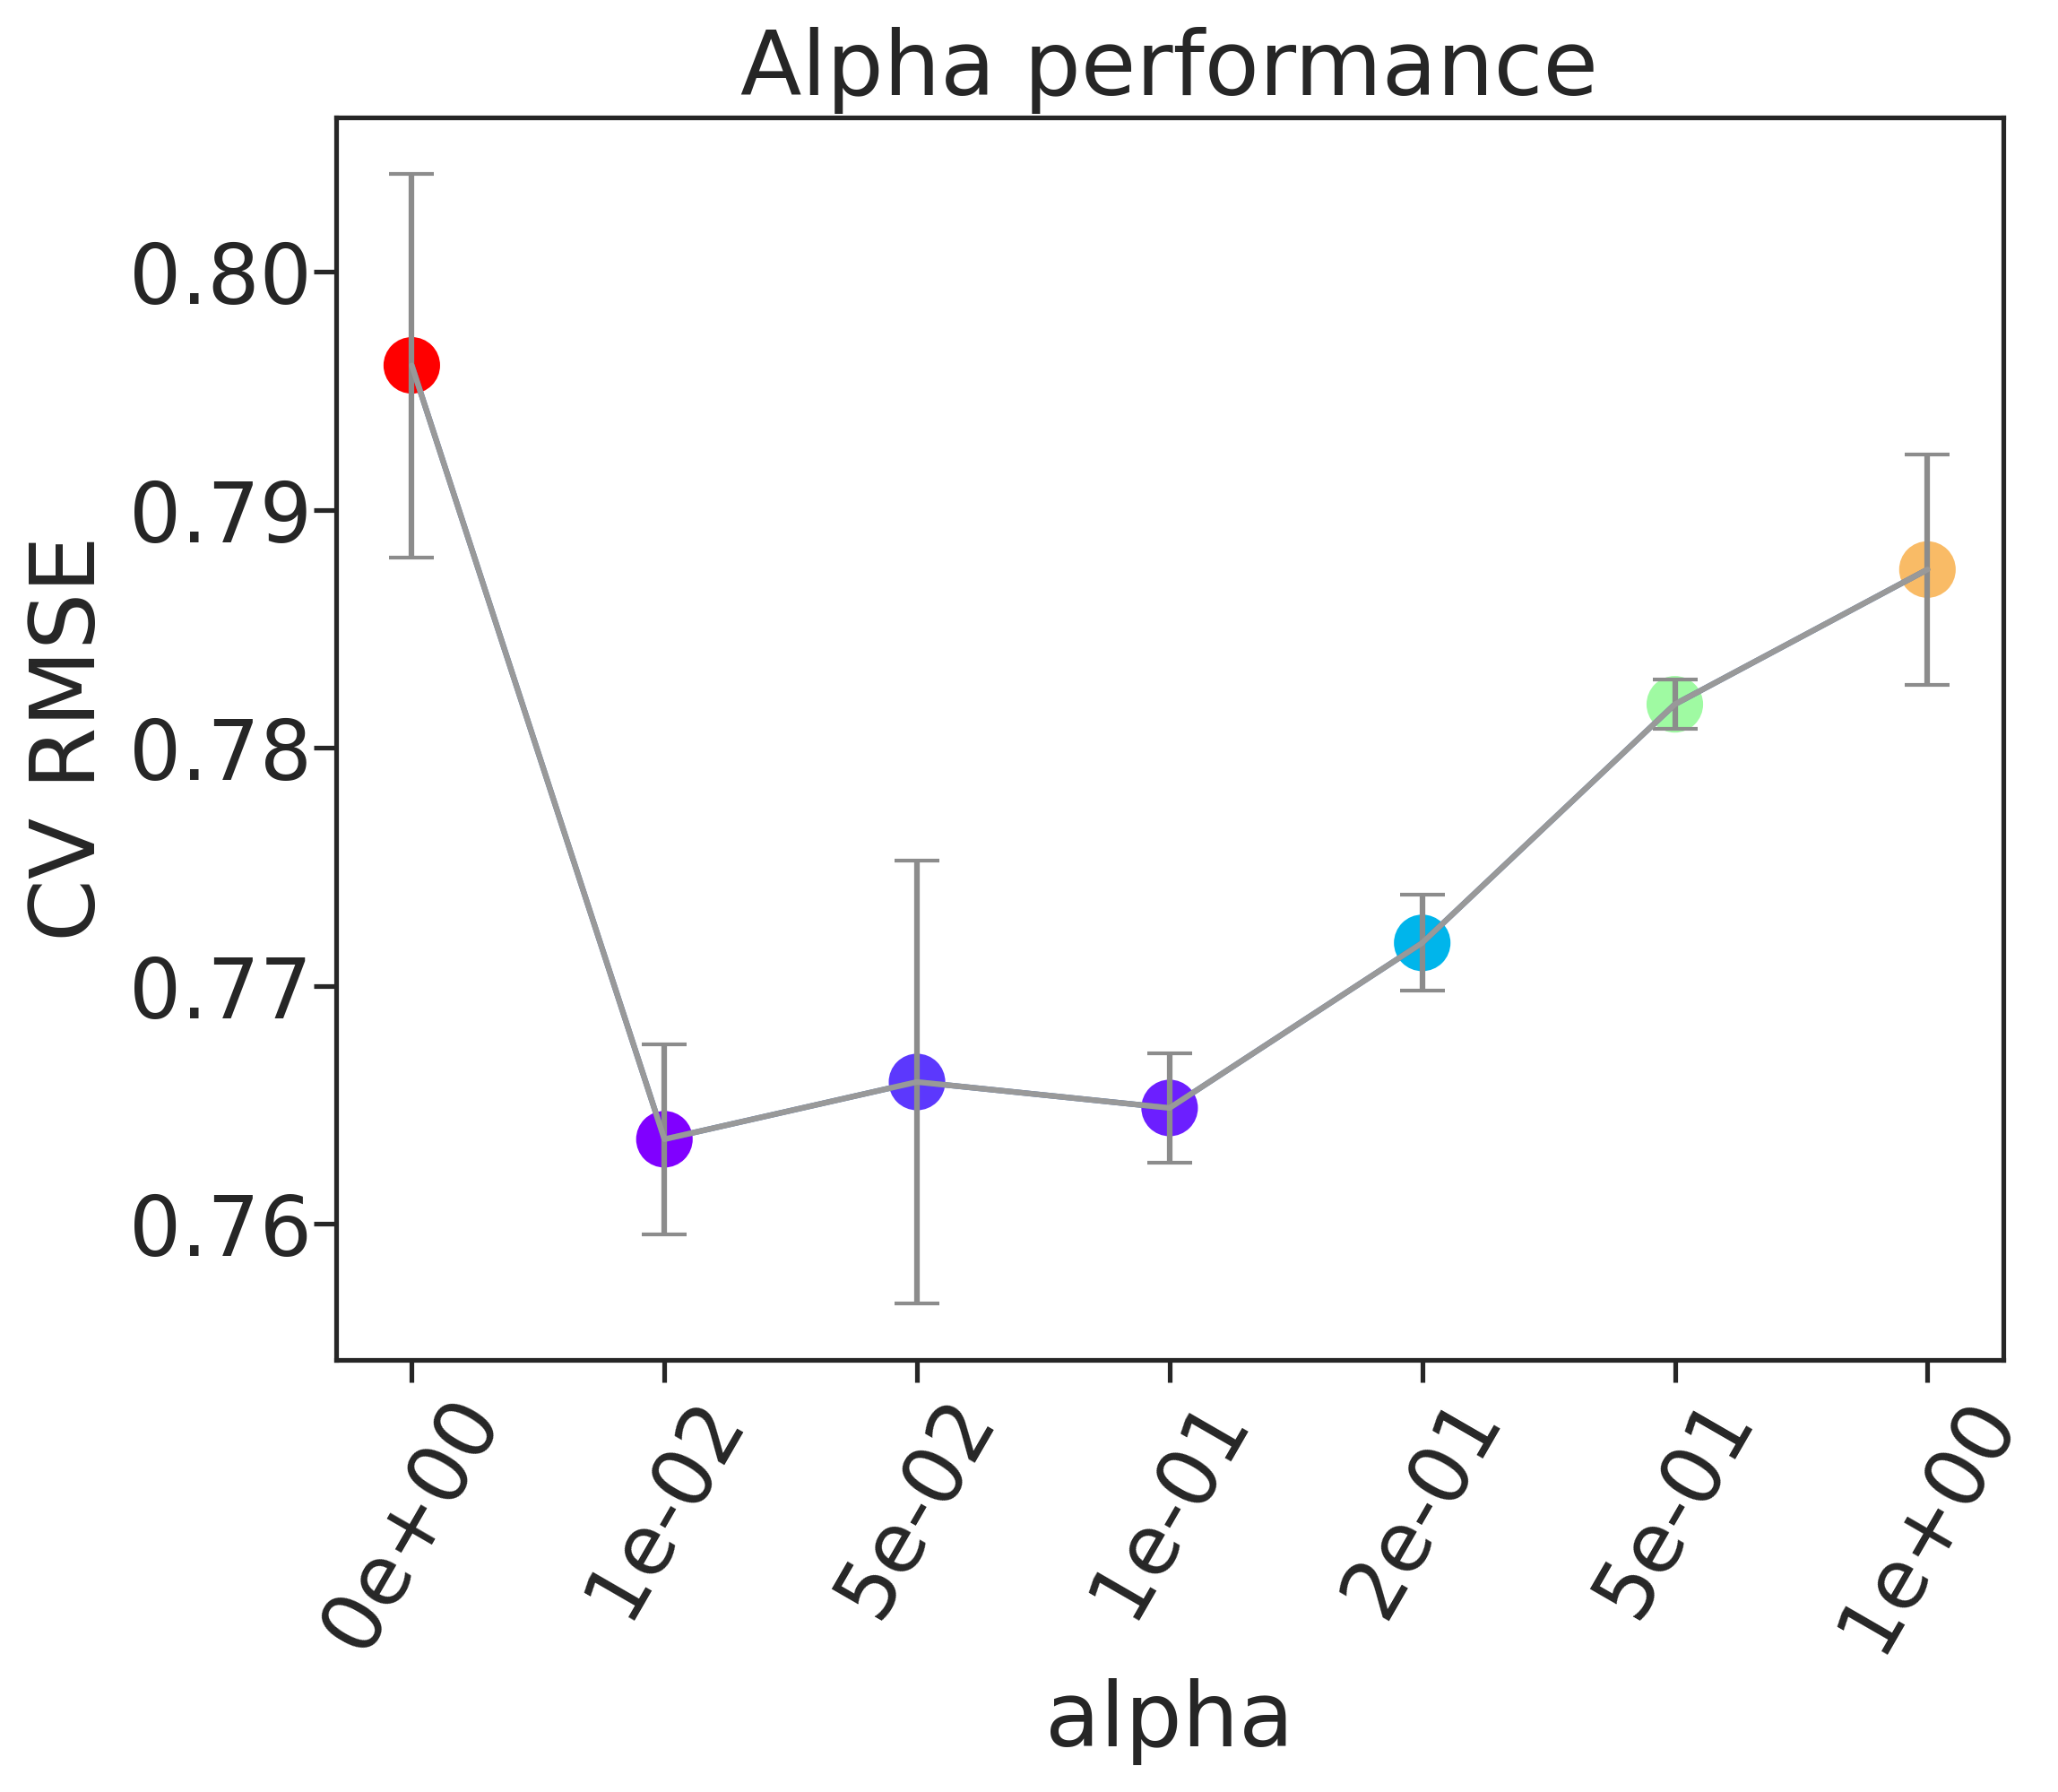

The file beside this chart, header and first rows:
, alpha, rmse, rmse_err
0, 0e+00, 0.7961, 0.008061
1, 1e-02, 0.7636, 0.003995
2, 5e-02, 0.766, 0.009284
3, 1e-01, 0.7649, 0.002289
4, 2e-01, 0.7718, 0.002016
5, 5e-01, 0.7818, 0.001025
6, 1e+00, 0.7875, 0.004841
